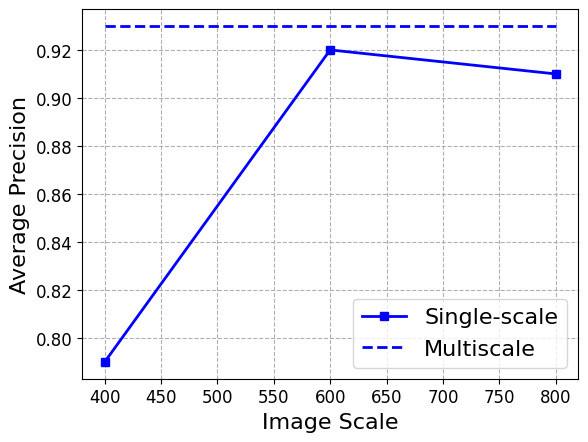

Recreate this plot in Python.
import matplotlib.pyplot as plt
from scipy.signal import savgol_filter
import numpy as np

plt.rc('font',family='Times New Roman')
nr_anchors = np.array([400, 600, 800])
a = np.array([0.79, 0.92, 0.91])
b = np.array([0.93, 0.93, 0.93])
plt.plot(nr_anchors, a, 's-', linewidth=2.0, color='blue')
plt.plot(nr_anchors, b, '--', linewidth=2.0, color='blue')
plt.grid(axis="x", linestyle='--')
plt.grid(axis="y", linestyle='--')



plt.xticks(fontsize=12)
plt.yticks(fontsize=12)
plt.xlabel('Image Scale', fontsize=16)
plt.ylabel('Average Precision', fontsize=16)

labels = ['Single-scale','Multiscale']
plt.legend(labels, loc='lower right', fontsize=16)

plt.show()
